Labelled photos from "frames", an image-classification folder in mehulperimal14/Sentrix. The possible labels are: normal, fire, weapon, assault, robbery.

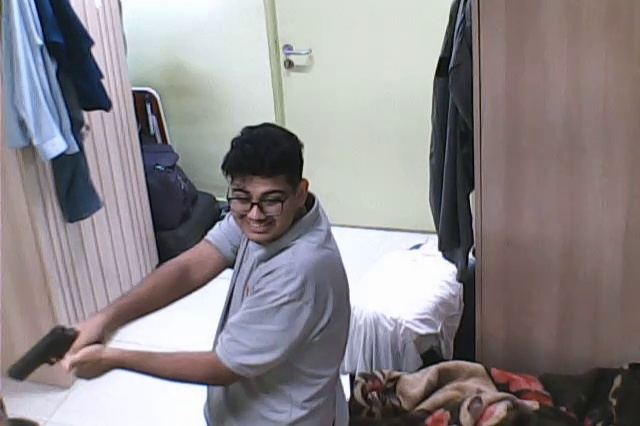
Label: weapon

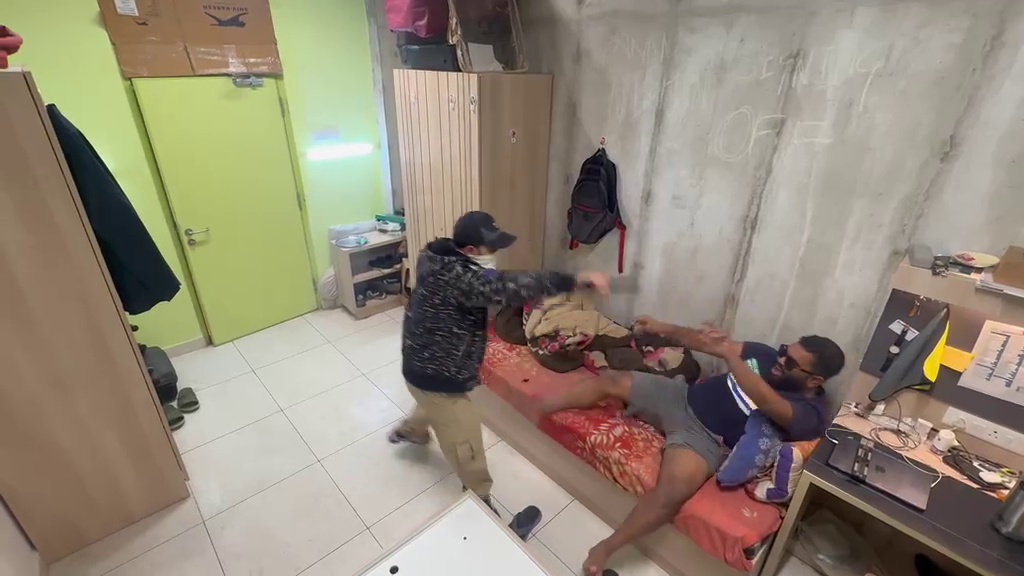
Label: weapon

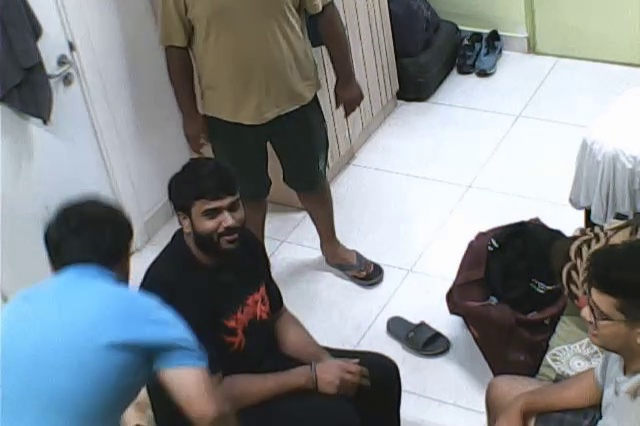
Label: normal

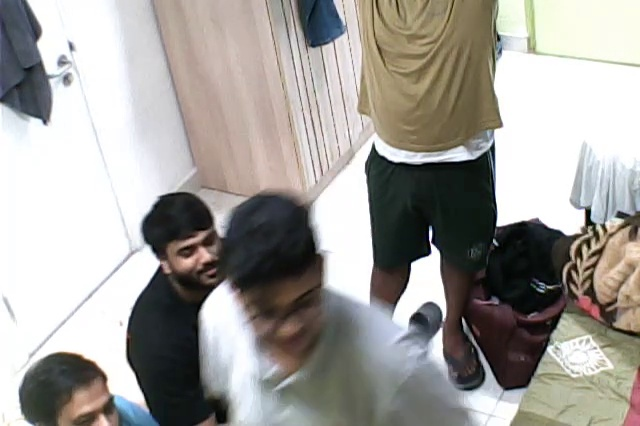
Label: normal

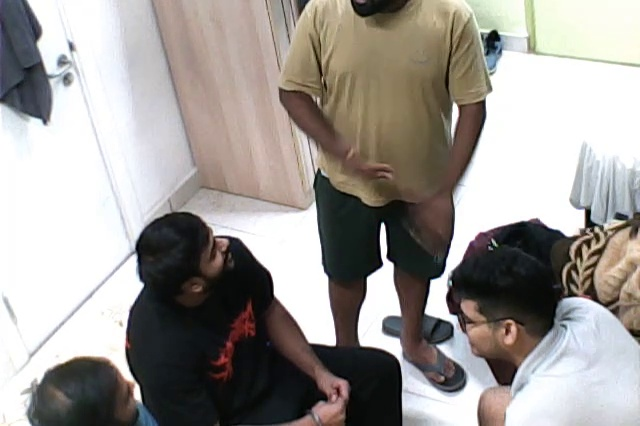
Label: normal

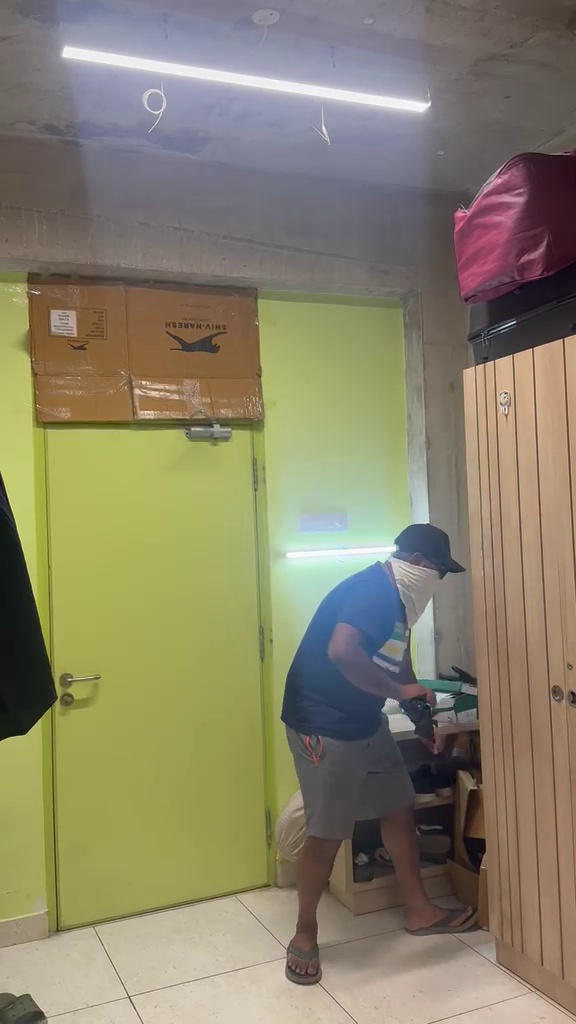
Label: robbery
